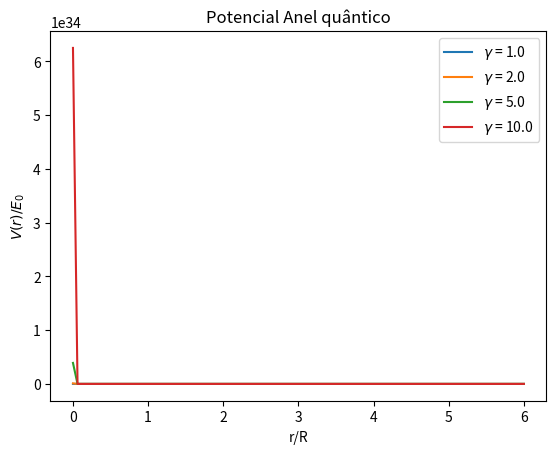

Source code (Python):
# Gráfico do potencial não-harmônico, axialmente simétrico com um núcleo centrífugo

import numpy as np
import matplotlib.pyplot as plt

R = 5  # nm
r = np.linspace(1.0e-15, 6 * R,100)
rho = r / R

def V(gamma):
    return gamma**4/4*(rho**2 + 1/rho**2) - gamma**4/2

for gamma in [1.0, 2.0, 5.0, 10.0]:
    sol = V(gamma)
    plt.plot(rho, sol, label = '$\gamma$ = ' + str(gamma))

plt.title("Potencial Anel quântico")
plt.legend()
plt.ylabel('$V(r)/E_{0}$')
plt.xlabel('r/R')
